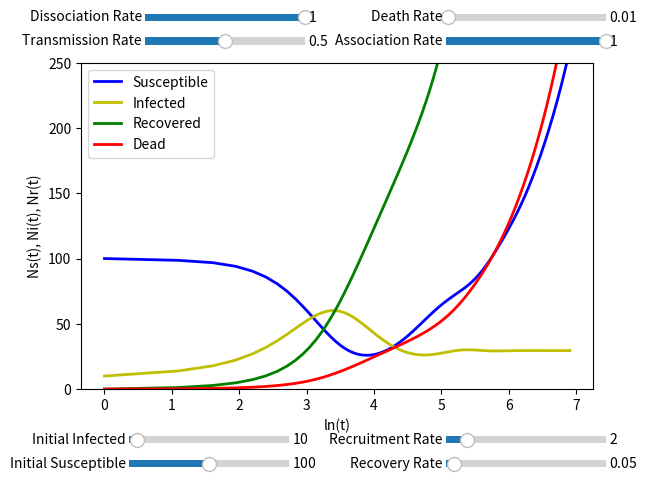

Write the Python code that produced this figure.
# Python Implementation

import numpy as np
from scipy.integrate import odeint
import matplotlib.pyplot as plt
from matplotlib.widgets import Slider

# System of equations
def f(s, t, a0, a1, a2, a3, a4, a5, a6):	
	Ns = s[0] # susceptible population
	Ni = s[1] # infected population
	Nr = s[2] # recovered population
	Nss, Nsi, Nsr, Nii, Nir, Nrr, Nd = s[3], s[4], s[5], s[6], s[7], s[8], s[9]	
	pi = a0 # recruitment rate
	u_i = a1 # death rate
	a = a2 # association rate
	b = a3 # transmission rate
	d = a4 # dissociation rate
	e = a5 # association/dissociation scaling
	y = a6 # recovery rate
	dNsdt = pi - (2*(a/e)*(Ns**2)) - ((a/e)*Ns*Ni) - ((a/e)*Ns*Nr) + (2*(d/e)*Nss) + (u_i+(d/e))*Nsi + ((d/e)*Nsr)
	dNidt = -((u_i+y)*Ni) - (2*(a/e)*(Ni**2)) - ((a/e)*Ns*Ni) - ((a/e)*Ni*Nr) + ((d/e)*Nir) + 2*(u_i+(d/e))*Nii + ((d/e)*Nsi)
	dNrdt = -(2*(a/e)*(Nr**2)) - ((a/e)*Ni*Nr) - ((a/e)*Ns*Nr) + (y*Ni) + ((d/e)*Nsr) + ((u_i+(d/e))*Nir) + (2*(d/e)*Nrr)
	dNssdt = -((d/e)*Nss) + (a/e)*(Ns**2)
	dNsidt = -((u_i+(d/e)+b+y)*Nsi) + ((a/e)*Ns*Ni)
	dNsrdt = -((d/e)*Nsr) + ((a/e)*Ns*Nr) + (y*Nsi)
	dNiidt = -((2*u_i+(d/e)+2*y)*Nii) + (b*Nsi) + ((a/e)*(Ni**2))
	dNirdt = -((u_i+(d/e)+y)*Nir) + ((a/e)*Ni*Nr) + (2*y*Nii)
	dNrrdt = -((d/e)*Nrr) + ((a/e)*(Nr**2)) + (y*Nir)
	dNddt = (u_i*Nir) + (u_i*Nsi) + (2*u_i*Nii) + (u_i*Ni)
	return [dNsdt, dNidt, dNrdt, dNssdt, dNsidt, dNsrdt, dNiidt, dNirdt, dNrrdt, dNddt]

# Solver
t = np.linspace(1,1000, num=500)
s0 = [100, 10, 0, 0, 0, 0, 0, 0, 0, 0]
args = (2, 0.01, 1, 0.5, 1, 1, 0.05)
s = odeint(f, s0, t, args)
Ns, Ni, Nr, Nss, Nsi, Nsr, Nii, Nir, Nrr, Nd = s[:,0], s[:,1], s[:,2], s[:,3], s[:,4], s[:,5], s[:,6], s[:,7], s[:,8], s[:,9]

# Initial plot
plot_axes = plt.axes([0.1, 0.19, 0.8, 0.68])
plt.axes(plot_axes)
susceptible, = plt.plot(np.log(t), Ns+Nsi+Nsr+2*Nss, 'b-', linewidth=2.0, label='Susceptible')
infected, = plt.plot(np.log(t), Ni+Nsi+Nir+2*Nii, 'y-', linewidth=2.0, label='Infected')
recovered, = plt.plot(np.log(t), Nr+Nsr+Nir+2*Nrr, 'g-', linewidth=2.0, label='Recovered')
dead, = plt.plot(np.log(t), Nd, 'r-', linewidth=2.0,label='Dead')
plt.xlabel('ln(t)')
plt.ylabel('Ns(t), Ni(t), Nr(t)')
plt.ylim(0, 250)
plt.legend(loc='best')

# Create sliders
sus_init = plt.axes([0.175, 0.02, 0.25, 0.03])
inf_init = plt.axes([0.175, 0.07, 0.25, 0.03])
recov_rate = plt.axes([0.67, 0.02, 0.25, 0.03])
rec_rate = plt.axes([0.67, 0.07, 0.25, 0.03])
trans_rate = plt.axes([0.2, 0.9, 0.25, 0.03])
assoc_rate = plt.axes([0.67, 0.9, 0.25, 0.03])
dissoc_rate = plt.axes([0.2, 0.95, 0.25, 0.03])
dth_rate = plt.axes([0.67, 0.95, 0.25, 0.03])
initial_sus = Slider(sus_init, 'Initial Susceptible', 0, 200, valinit=s0[0])
initial_inf = Slider(inf_init, 'Initial Infected', 0, 200, valinit=s0[1])
recover_rate = Slider(recov_rate, 'Recovery Rate', 0, 1, valinit=0.05)
recruitment_rate = Slider(rec_rate, 'Recruitment Rate', 0, 15, valinit=2)
transmission_rate = Slider(trans_rate, 'Transmission Rate', 0, 1, valinit=0.5)
association_rate = Slider(assoc_rate, 'Association Rate', 0, 1, valinit=1)
dissociation_rate = Slider(dissoc_rate, 'Dissociation Rate', 0, 1, valinit=1)
death_rate = Slider(dth_rate, 'Death Rate', 0, 1, valinit=0.01)

# Recalculate and update plot action
def update(val):
	s0[0] = initial_sus.val
	s0[1] = initial_inf.val
	args =(recruitment_rate.val, death_rate.val, association_rate.val, transmission_rate.val, dissociation_rate.val, 1, recover_rate.val)	
	s = odeint(f, s0, t, args)
	Ns, Ni, Nr, Nss, Nsi, Nsr, Nii, Nir, Nrr, Nd = s[:,0], s[:,1], s[:,2], s[:,3], s[:,4], s[:,5], s[:,6], s[:,7], s[:,8], s[:,9]
	susceptible.set_ydata(Ns+Nsi+Nsr+2*Nss)
	infected.set_ydata(Ni+Nsi+Nir+2*Nii)
	recovered.set_ydata(Nr+Nsr+Nir+2*Nrr)
	dead.set_ydata(Nd)

# Set trigger action
initial_sus.on_changed(update)
initial_inf.on_changed(update)
recover_rate.on_changed(update)
recruitment_rate.on_changed(update)
transmission_rate.on_changed(update)
association_rate.on_changed(update)
dissociation_rate.on_changed(update)
death_rate.on_changed(update)

plt.show()


